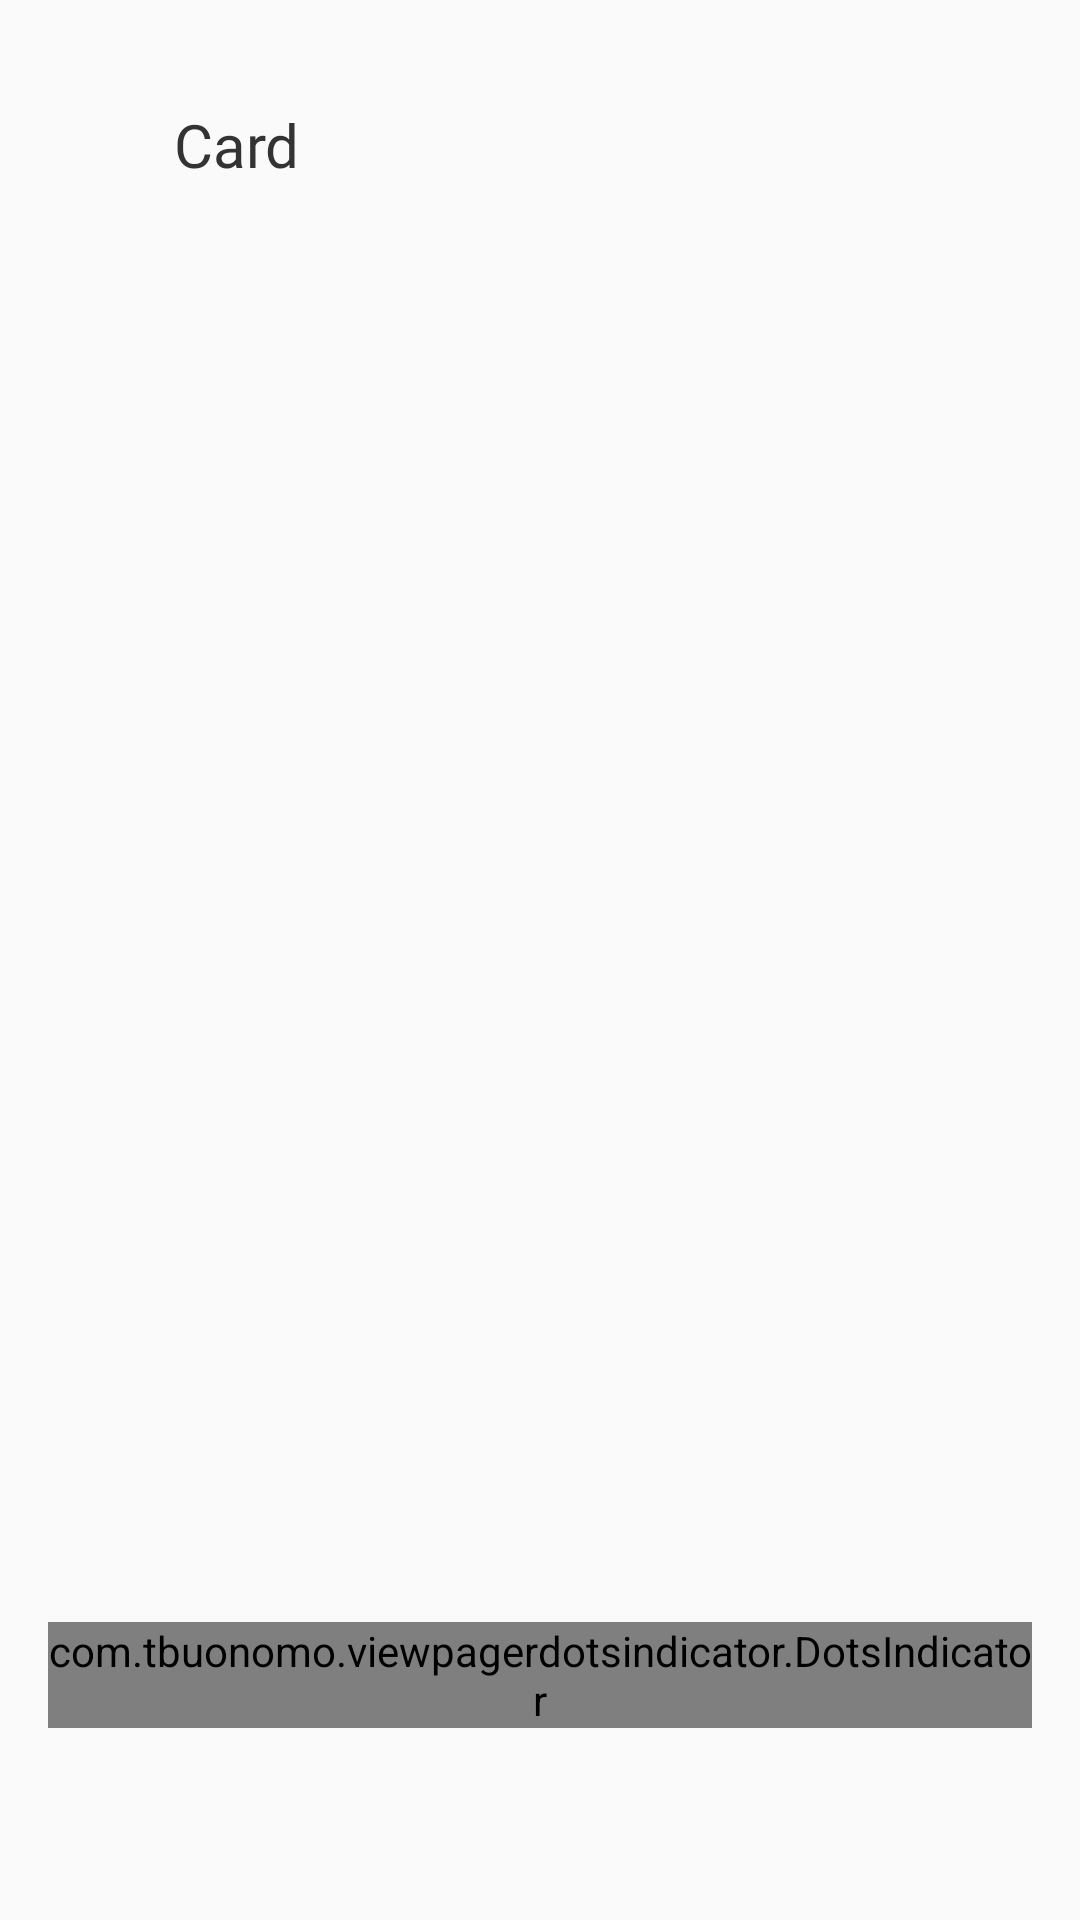

This screen was rendered from an Android layout file. Write that file and the resources it references.
<!-- AndroidManifest.xml: application theme Theme.Wallet -->
<!-- res/layout/fragment_credit_detail.xml -->
<?xml version="1.0" encoding="utf-8"?>
<androidx.constraintlayout.widget.ConstraintLayout
    xmlns:android="http://schemas.android.com/apk/res/android"
    xmlns:app="http://schemas.android.com/apk/res-auto"
    android:layout_width="match_parent"
    android:layout_height="match_parent"
    android:background="@color/screen_new_background"
    android:fitsSystemWindows="true"
    android:padding="16dp">

    <com.google.android.material.appbar.AppBarLayout
        android:id="@+id/topbar"
        android:layout_width="match_parent"
        android:layout_height="?actionBarSize"
        app:layout_constraintTop_toTopOf="parent">

        <include
            android:id="@+id/toolbar"
            layout="@layout/toolbar_layout" />
    </com.google.android.material.appbar.AppBarLayout>

    <androidx.viewpager2.widget.ViewPager2
        android:id="@+id/view_pager"
        android:layout_width="match_parent"
        android:layout_height="0dp"
        android:layout_marginVertical="24dp"
        android:orientation="horizontal"
        app:layout_constraintBottom_toTopOf="@id/spring_dots_indicator"
        app:layout_constraintTop_toBottomOf="@id/topbar" />

    <com.tbuonomo.viewpagerdotsindicator.DotsIndicator
        android:id="@+id/spring_dots_indicator"
        android:layout_width="wrap_content"
        android:layout_height="wrap_content"
        android:layout_marginBottom="48dp"
        app:dampingRatio="1"
        app:dotsColor="#FF9E9E9E"
        app:dotsCornerRadius="25dp"
        app:dotsSize="9dp"
        app:dotsSpacing="3dp"
        app:dotsStrokeColor="#FF9E9E9E"
        app:dotsStrokeWidth="2dp"
        app:dotsWidthFactor="1"
        app:layout_constraintBottom_toBottomOf="parent"
        app:layout_constraintEnd_toEndOf="parent"
        app:layout_constraintStart_toStartOf="parent"
        app:selectedDotColor="@color/black" />

</androidx.constraintlayout.widget.ConstraintLayout>
<!-- res/layout/toolbar_layout.xml (included above) -->
<?xml version="1.0" encoding="utf-8"?>
<FrameLayout
    xmlns:android="http://schemas.android.com/apk/res/android"
    xmlns:app="http://schemas.android.com/apk/res-auto"
    android:layout_width="match_parent"
    android:layout_height="match_parent">

    <com.google.android.material.appbar.AppBarLayout
        android:id="@+id/appBarLayout"
        android:layout_width="match_parent"
        android:layout_height="match_parent"
        android:padding="0dp"
        app:elevation="4dp">

        <androidx.appcompat.widget.Toolbar
            android:id="@+id/topToolbar"
            android:layout_width="match_parent"
            android:layout_height="match_parent"
            android:background="@color/screen_new_background"
            app:contentInsetEnd="0dp"
            app:contentInsetLeft="0dp"
            app:contentInsetRight="0dp"
            app:contentInsetStart="0dp"
            app:layout_scrollFlags="scroll|enterAlways"
            app:popupTheme="@style/ThemeOverlay.AppCompat.Light">

            <androidx.constraintlayout.widget.ConstraintLayout
                android:layout_width="match_parent"
                android:layout_height="match_parent">

                <Button
                    android:id="@+id/btn_back"
                    style="@style/popUpDialogTextStyle"
                    android:layout_gravity="center|start"
                    android:background="@color/zxing_transparent"
                    android:contentDescription="@string/backbtn"
                    android:gravity="start|center"
                    android:minWidth="40dp"
                    android:minHeight="40dp"
                    android:src="@drawable/back_btn"
                    app:icon="@drawable/back_btn"
                    app:iconTint="@color/black_333333"
                    app:layout_constraintBottom_toBottomOf="parent"
                    app:layout_constraintStart_toStartOf="parent"
                    app:layout_constraintTop_toTopOf="parent" />

                <TextView
                    android:id="@+id/toolbar_title"
                    style="@style/CustomToolbarTitleStyle"
                    android:layout_gravity="center_vertical"
                    android:layout_marginStart="2dp"
                    android:text="@string/card"
                    app:layout_constraintBottom_toBottomOf="@+id/btn_back"
                    app:layout_constraintStart_toEndOf="@+id/btn_back"
                    app:layout_constraintTop_toTopOf="@+id/btn_back" />

                <Button
                    android:id="@+id/action_more"
                    style="@style/popUpDialogTextStyle"
                    android:contentDescription="@string/menu"

                    android:gravity="end|center"
                    app:icon="@drawable/menu_icon"
                    app:iconTint="@color/color_303030"
                    app:layout_constraintBottom_toBottomOf="parent"
                    app:layout_constraintEnd_toEndOf="parent"
                    app:layout_constraintTop_toTopOf="parent" />
            </androidx.constraintlayout.widget.ConstraintLayout>

        </androidx.appcompat.widget.Toolbar>

    </com.google.android.material.appbar.AppBarLayout>
</FrameLayout>
<!-- resources referenced by this layout -->
<resources>
  <color name="black">#FF000000</color>
  <color name="black_333333">#333333</color>
  <color name="color_303030">#303030</color>
  <color name="screen_new_background">#FAFAFA</color>
  <!-- drawable back_btn (drawable) -->
  <vector xmlns:android="http://schemas.android.com/apk/res/android"
      android:width="16dp"
      android:height="17dp"
      android:viewportWidth="16"
      android:viewportHeight="17">
    <path
        android:pathData="M3,8H14"
        android:strokeLineJoin="round"
        android:strokeWidth="1.5"
        android:fillColor="#00000000"
        android:strokeColor="#333333"
        android:strokeLineCap="round"/>
    <path
        android:pathData="M8.417,13L3,8L8.417,3"
        android:strokeLineJoin="round"
        android:strokeWidth="1.5"
        android:fillColor="#00000000"
        android:strokeColor="#333333"
        android:strokeLineCap="round"/>
  </vector>
  <!-- drawable menu_icon (drawable) -->
  <vector xmlns:android="http://schemas.android.com/apk/res/android"
      android:width="15dp"
      android:height="15dp"
      android:viewportWidth="15"
      android:viewportHeight="15">
    <path
        android:pathData="M6,1.5C6,2.328 6.672,3 7.5,3C8.328,3 9,2.328 9,1.5C9,0.672 8.328,-0 7.5,-0C6.672,-0 6,0.672 6,1.5Z"
        android:fillColor="#333333"/>
    <path
        android:pathData="M6,7.5C6,8.328 6.672,9 7.5,9C8.328,9 9,8.328 9,7.5C9,6.672 8.328,6 7.5,6C6.672,6 6,6.672 6,7.5Z"
        android:fillColor="#333333"/>
    <path
        android:pathData="M6,13.5C6,14.328 6.672,15 7.5,15C8.328,15 9,14.328 9,13.5C9,12.672 8.328,12 7.5,12C6.672,12 6,12.672 6,13.5Z"
        android:fillColor="#333333"/>
  </vector>
  <string name="backbtn">backbtn</string>
  <string name="card">Card</string>
  <string name="menu">menu</string>
  <style name="CustomToolbarTitleStyle" parent="TextAppearance.AppCompat.Widget.ActionBar.Title">
          <item name="android:layout_width">wrap_content</item>
          <item name="android:layout_height">wrap_content</item>
          <item name="android:textColor">@color/black_333333</item>
          <item name="android:textSize">20sp</item>
          <item name="android:fontFamily">@font/cera_pro_medium</item>
          <item name="fontWeight">500</item>
      </style>
  <style name="Theme.Wallet" parent="Base.Theme.Wallet" />
  <color name="grey_4c4c4c">#4c4c4c</color>
  <style name="Base.Theme.Wallet" parent="Theme.Material3.Light.NoActionBar">
          
          
          <item name="windowActionBar">false</item>
          <item name="windowNoTitle">true</item>
          <item name="colorPrimary">@color/background</item>
          <item name="android:windowLightStatusBar" tools:targetApi="m">true</item>
          <item name="android:windowBackground">@color/screen_new_background</item>
          <item name="android:statusBarColor">@color/screen_new_background</item>
      </style>
  <color name="background">#ffFEFDFA</color>
</resources>
